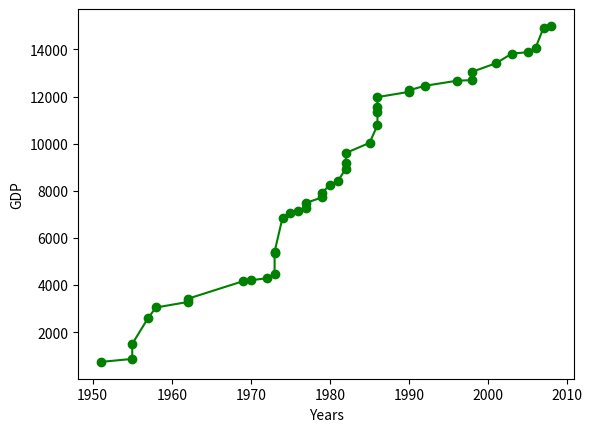
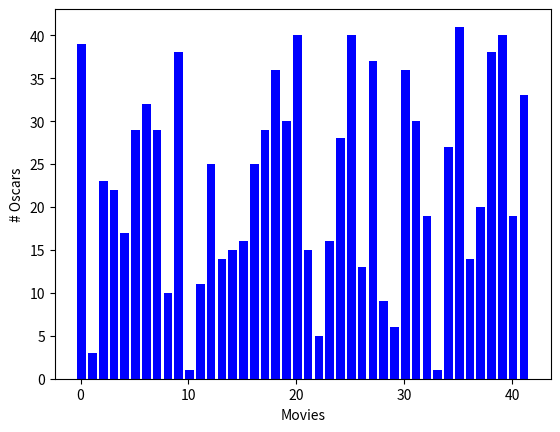
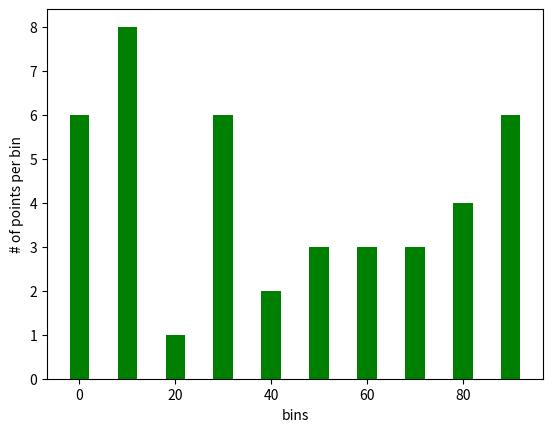

Generate these figures, in order, with matplotlib:
from matplotlib import pyplot as plt
import numpy as np
from numpy.random import randint, randn
from collections import Counter

num = 42
years = [randint(1950, 2010) for i in range(num)]
gdp = [round(randint(300, 15_000) + randn(1)[0], 2)
       for _ in range(num)]
movies = ["".join([chr(randint(0, 2**8))
          for _ in range(randint(6, 14))])
          for _ in range(num)]
num_oscars = [randint(0, 42) for _ in range(num)]
xs = [i + 0.1 for i, _ in enumerate(movies)]
grades = [randint(0, 100) for _ in range(num)]

def myhist(data, binsize):
    tobins = lambda elem: elem // binsize * binsize
    counter_obj = Counter(tobins(dt) for dt in data)
    return counter_obj

def plot(func, *args, **kwargs):
    plt.figure()
    fig, ax = plt.subplots(nrows=1, ncols=1)
    savefile = kwargs.pop("savefile")
    xlabel = kwargs.pop("xlabel")
    ylabel = kwargs.pop("ylabel")
    freturn = func(*args, **kwargs)
    plt.xlabel(xlabel); plt.ylabel(ylabel)
    plt.savefig(savefile)
    return fig, ax, freturn


def line(x, y, *params, **kwargs):
    return plt.plot(x, y, **kwargs)

def bar(x, y, *params, **kwargs):
    return plt.bar(x, y, **kwargs)

if __name__ == "__main__":
    # Line chart
    p1, *x1 = plot(line, x=sorted(years), y=sorted(gdp),
                   color="green", marker="o", linestyle="solid",
                   savefile="lineplot.png", xlabel="Years",
                   ylabel="GDP")

    p2, *x2 = plot(bar, x=xs, y=num_oscars, color="blue",
                   savefile="barplot.png", xlabel="Movies",
                   ylabel="# Oscars")

    hist = myhist(grades, 10)
    p3, *x3 = plot(bar, x=hist.keys(), y=hist.values(),
                   color="green", savefile="histplot.png",
                   xlabel="bins",
                   ylabel="# of points per bin",
                   width=4)
